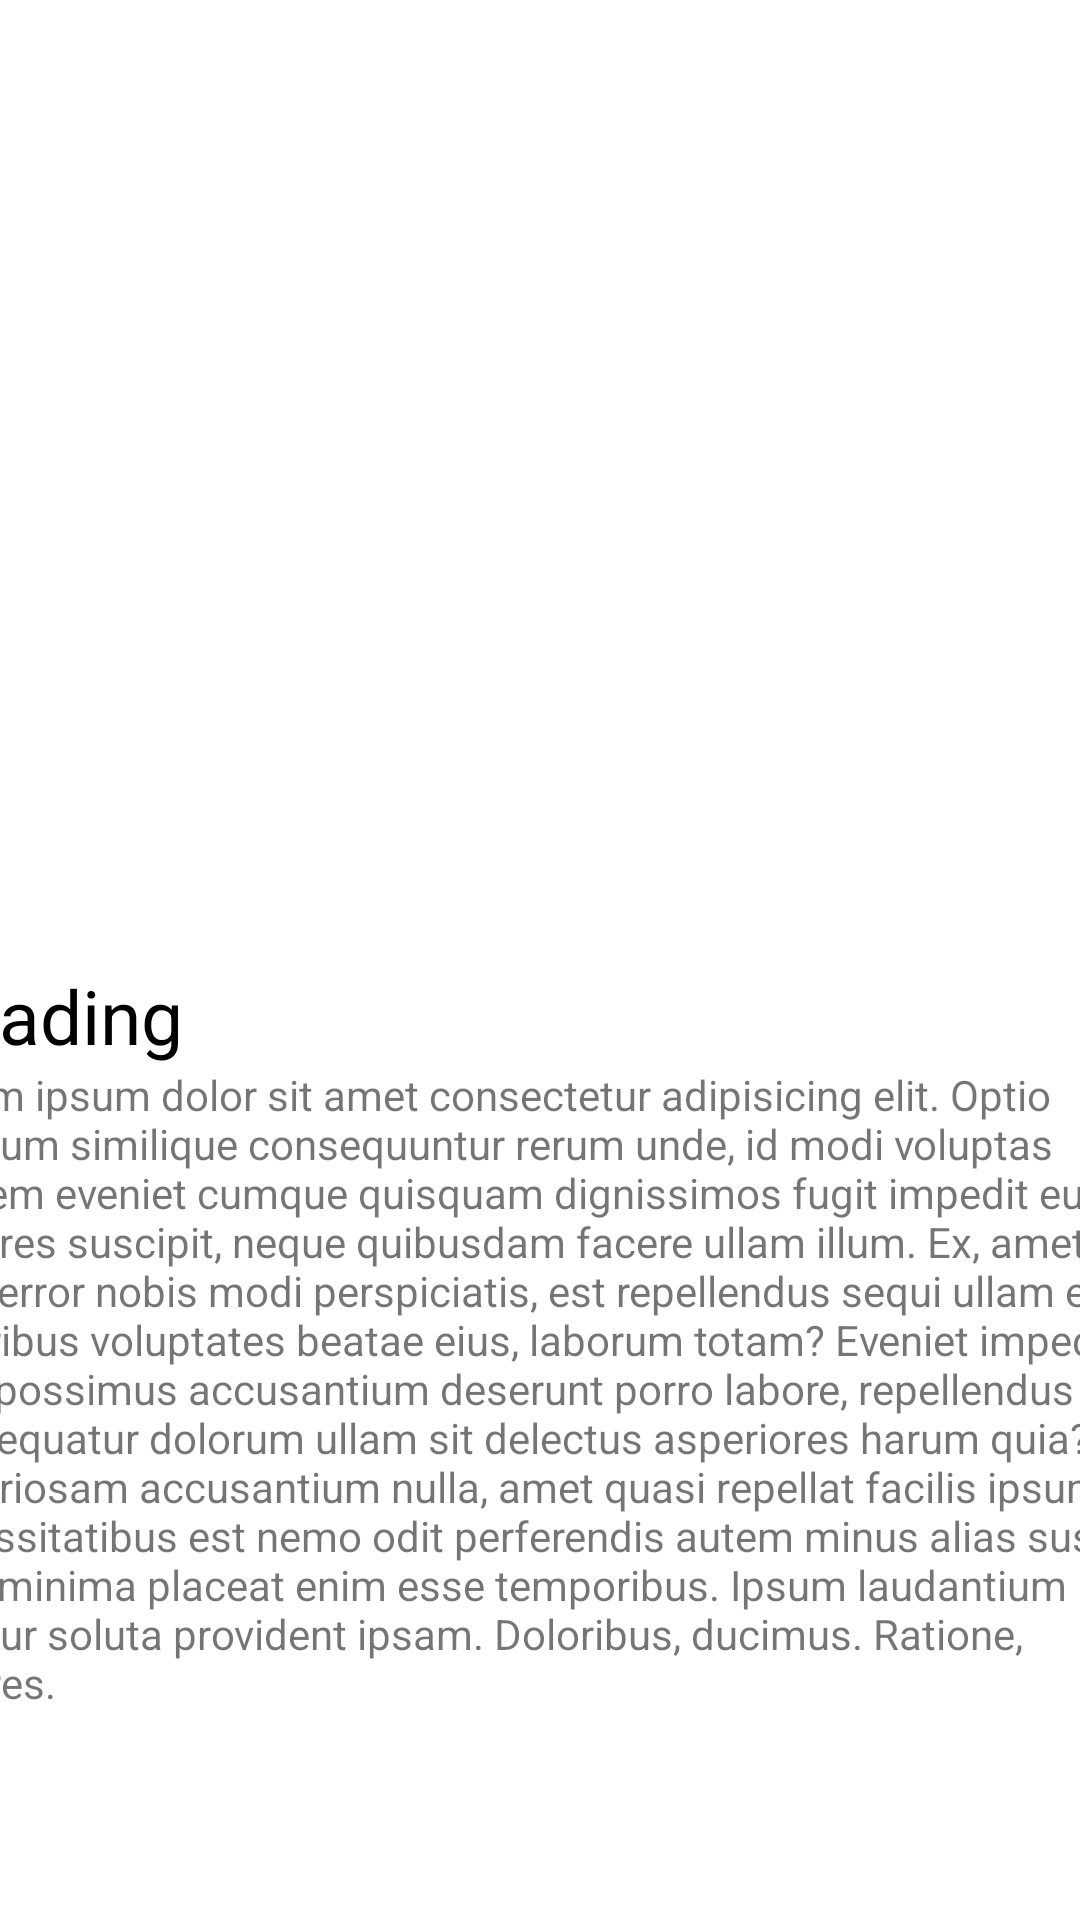

Reconstruct the res/layout file that produces this screen, plus the resources it refers to.
<!-- AndroidManifest.xml: application theme Theme.Practice -->
<!-- res/layout/activity_main.xml -->
<?xml version="1.0" encoding="utf-8"?>
<androidx.constraintlayout.motion.widget.MotionLayout xmlns:android="http://schemas.android.com/apk/res/android"
    xmlns:app="http://schemas.android.com/apk/res-auto"
    xmlns:tools="http://schemas.android.com/tools"
    android:layout_width="match_parent"
    android:layout_height="match_parent"
    app:layoutDescription="@xml/activity_main_scene"
    tools:context=".MainActivity">

    <ImageView
        android:id="@+id/imageView"
        android:layout_width="match_parent"
        android:layout_height="339dp"
        app:layout_constraintBottom_toBottomOf="parent"
        app:layout_constraintEnd_toEndOf="parent"
        app:layout_constraintHorizontal_bias="0.0"
        app:layout_constraintStart_toStartOf="parent"
        app:layout_constraintTop_toTopOf="parent"
        app:layout_constraintVertical_bias="0.0"
        app:srcCompat="@drawable/ic_launcher_background" />

    <LinearLayout
        android:id="@+id/linearLayout"
        android:layout_width="425dp"
        android:layout_height="337dp"
        android:layout_marginTop="1dp"
        android:orientation="vertical"
        app:layout_constraintBottom_toBottomOf="parent"
        app:layout_constraintEnd_toEndOf="parent"
        app:layout_constraintHorizontal_bias="0.5"
        app:layout_constraintStart_toStartOf="parent"
        app:layout_constraintTop_toBottomOf="@+id/imageView">

        <TextView
            android:id="@+id/textView"
            android:layout_width="match_parent"
            android:layout_height="wrap_content"
            android:text="Heading"
            android:textColor="@color/black"

            android:textSize="25sp" />

        <ScrollView
            android:layout_width="match_parent"
            android:layout_height="match_parent">

            <LinearLayout
                android:layout_width="match_parent"
                android:layout_height="wrap_content"
                android:orientation="vertical">

                <TextView
                    android:layout_width="match_parent"
                    android:layout_height="match_parent"
                    android:text="@string/story" />
            </LinearLayout>
        </ScrollView>
    </LinearLayout>
</androidx.constraintlayout.motion.widget.MotionLayout>
<!-- resources referenced by this layout -->
<resources>
  <color name="black">#FF000000</color>
  <string name="story">Lorem ipsum dolor sit amet consectetur adipisicing elit. Optio laborum similique consequuntur rerum unde, id modi voluptas quidem eveniet cumque quisquam dignissimos fugit impedit eum maiores suscipit, neque quibusdam facere ullam illum. Ex, amet eum error nobis modi perspiciatis, est repellendus sequi ullam ea doloribus voluptates beatae eius, laborum totam? Eveniet impedit ipsa possimus accusantium deserunt porro labore, repellendus consequatur dolorum ullam sit delectus asperiores harum quia? Laboriosam accusantium nulla, amet quasi repellat facilis ipsum, necessitatibus est nemo odit perferendis autem minus alias suscipit cum minima placeat enim esse temporibus. Ipsum laudantium tenetur soluta provident ipsam. Doloribus, ducimus. Ratione, dolores.</string>
  <style name="Theme.Practice" parent="Theme.MaterialComponents.DayNight.DarkActionBar">
          
          <item name="colorPrimary">#0C91EB</item>
          <item name="colorPrimaryVariant">#0C91EB</item>
          <item name="colorOnPrimary">@color/white</item>
          
          <item name="colorSecondary">@color/teal_200</item>
          <item name="colorSecondaryVariant">@color/teal_700</item>
          <item name="colorOnSecondary">@color/black</item>
          
          <item name="android:statusBarColor" tools:targetApi="l">?attr/colorPrimaryVariant</item>
          
      </style>
  <color name="white">#FFFFFFFF</color>
  <color name="teal_200">#FF03DAC5</color>
  <color name="teal_700">#FF018786</color>
</resources>
